Labelled photos from "OriginalImage", an image-classification folder in mongkholp/Cleanliness-Datasets. The possible labels are: clean, unclean.

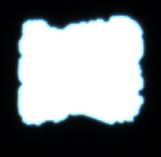
Label: unclean

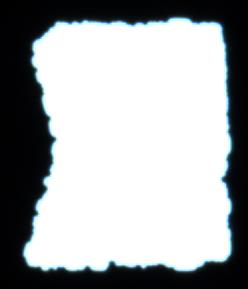
Label: unclean

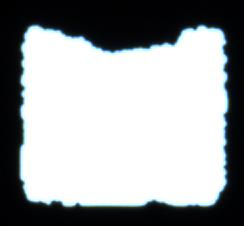
Label: unclean

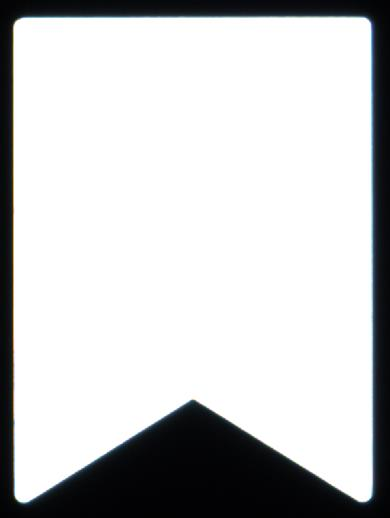
Label: clean

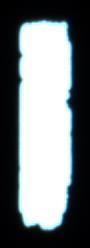
Label: unclean

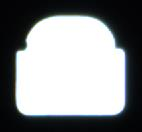
Label: clean
